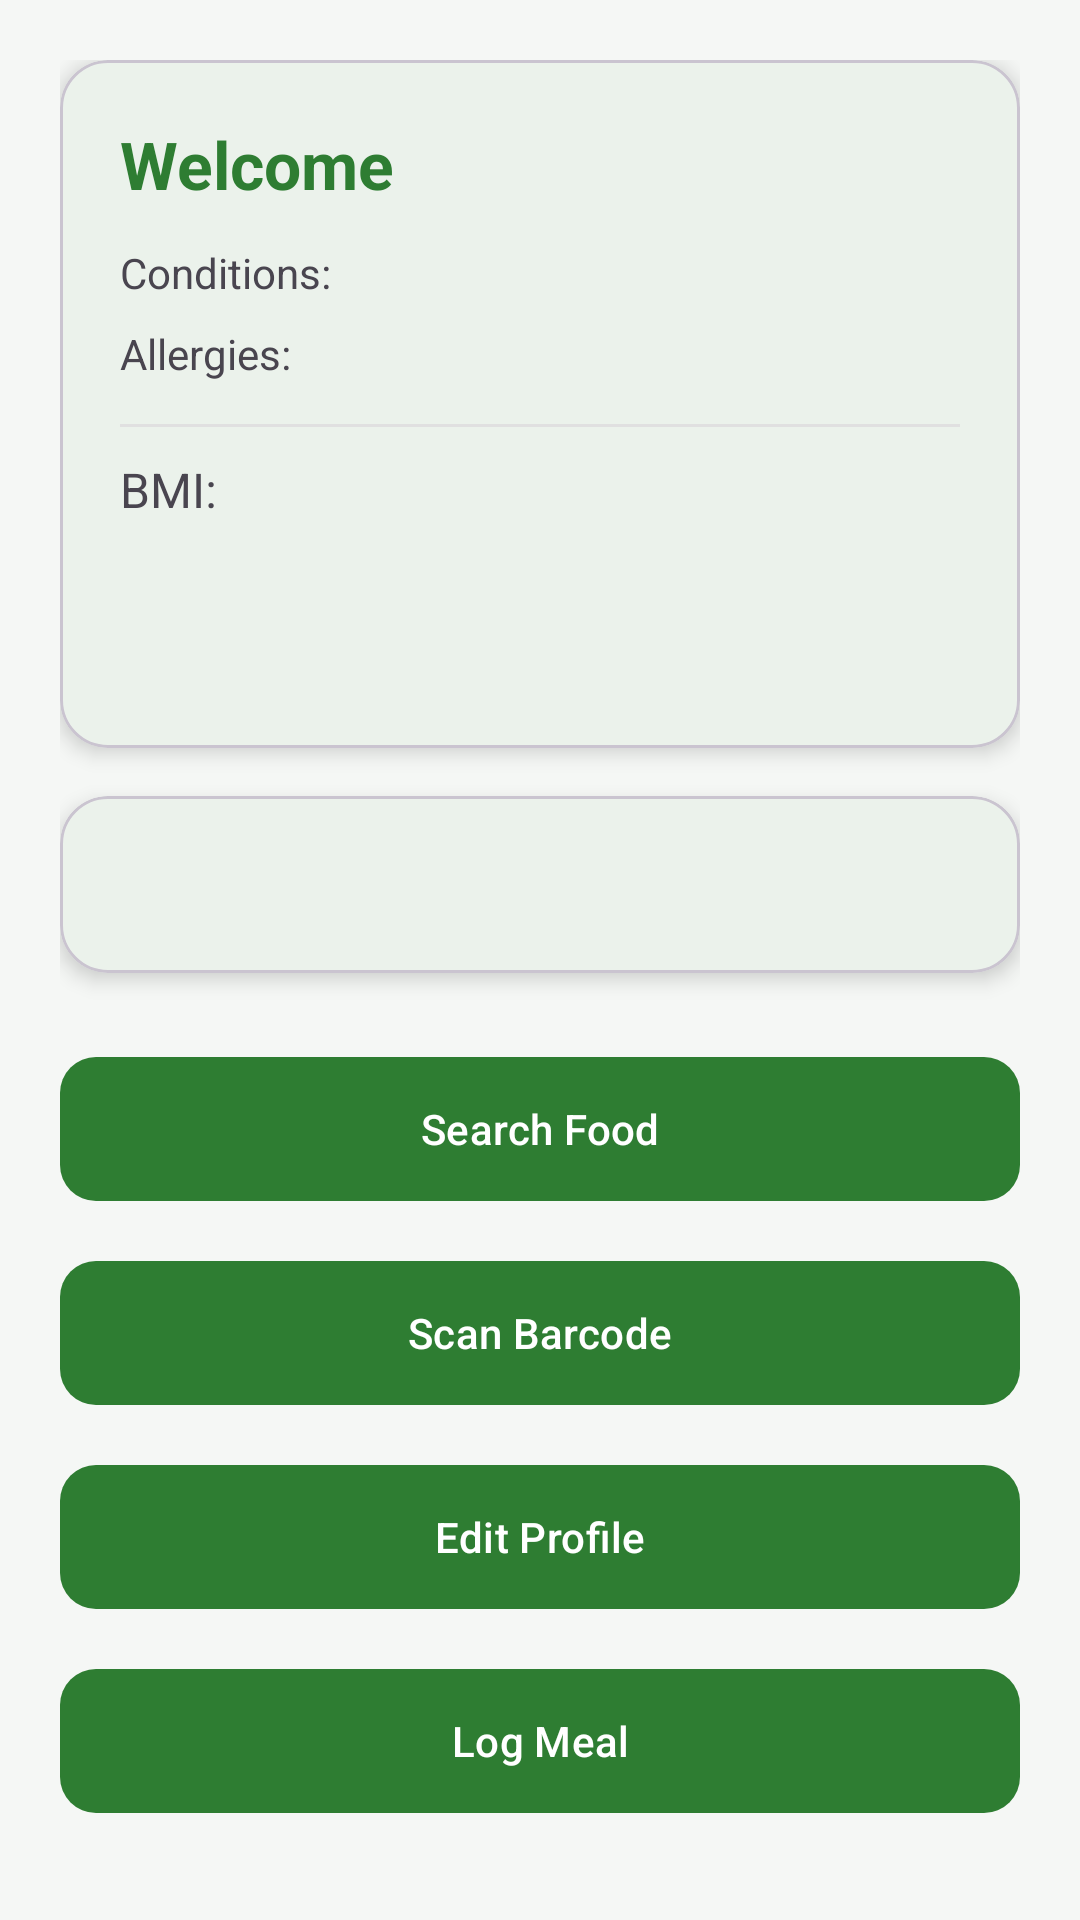

This screen was rendered from an Android layout file. Write that file and the resources it references.
<!-- AndroidManifest.xml: application theme Theme.NutriGuide -->
<!-- res/layout/activity_main.xml -->
<?xml version="1.0" encoding="utf-8"?>
<ScrollView xmlns:android="http://schemas.android.com/apk/res/android"
    xmlns:app="http://schemas.android.com/apk/res-auto"
    android:layout_width="match_parent"
    android:layout_height="match_parent"
    android:background="@color/background">

    <LinearLayout
        android:layout_width="match_parent"
        android:layout_height="wrap_content"
        android:orientation="vertical"
        android:padding="20dp">

        
        <com.google.android.material.card.MaterialCardView
            android:layout_width="match_parent"
            android:layout_height="wrap_content"
            app:cardCornerRadius="16dp"
            app:cardElevation="4dp"
            app:cardBackgroundColor="@color/surface">

            <LinearLayout
                android:layout_width="match_parent"
                android:layout_height="wrap_content"
                android:orientation="vertical"
                android:padding="20dp">

                <TextView
                    android:id="@+id/tvGreeting"
                    android:layout_width="wrap_content"
                    android:layout_height="wrap_content"
                    android:text="Welcome"
                    android:textSize="22sp"
                    android:textStyle="bold"
                    android:textColor="@color/primary" />

                <TextView
                    android:id="@+id/tvConditions"
                    android:layout_width="wrap_content"
                    android:layout_height="wrap_content"
                    android:text="Conditions: "
                    android:layout_marginTop="12dp" />

                <TextView
                    android:id="@+id/tvAllergies"
                    android:layout_width="wrap_content"
                    android:layout_height="wrap_content"
                    android:text="Allergies: "
                    android:layout_marginTop="8dp" />

                <View
                    android:layout_width="match_parent"
                    android:layout_height="1dp"
                    android:background="#E0E0E0"
                    android:layout_marginTop="14dp"
                    android:layout_marginBottom="10dp" />

                <TextView
                    android:id="@+id/tvBmi"
                    android:layout_width="wrap_content"
                    android:layout_height="wrap_content"
                    android:text="BMI: "
                    android:textSize="16sp" />

                <TextView
                    android:id="@+id/tvBmr"
                    android:layout_width="wrap_content"
                    android:layout_height="wrap_content"
                    android:textSize="16sp"
                    android:layout_marginTop="4dp" />

                <TextView
                    android:id="@+id/tvTodayCalories"
                    android:layout_width="match_parent"
                    android:layout_height="wrap_content"
                    android:layout_marginTop="8dp"
                    android:textSize="16sp"
                    android:textStyle="bold"
                    android:textColor="@color/secondary" />

            </LinearLayout>
        </com.google.android.material.card.MaterialCardView>

        
        <com.google.android.material.card.MaterialCardView
            android:layout_width="match_parent"
            android:layout_height="wrap_content"
            android:layout_marginTop="16dp"
            app:cardCornerRadius="16dp"
            app:cardElevation="4dp"
            app:cardBackgroundColor="@color/surface">

            <TextView
                android:id="@+id/tvSuggestions"
                android:layout_width="match_parent"
                android:layout_height="wrap_content"
                android:padding="20dp"
                android:textSize="14sp" />

        </com.google.android.material.card.MaterialCardView>

        
        <Button
            android:id="@+id/btnSearchFood"
            android:layout_width="match_parent"
            android:layout_height="56dp"
            android:text="Search Food"
            android:layout_marginTop="24dp"
            app:cornerRadius="12dp" />

        <Button
            android:id="@+id/btnScan"
            android:layout_width="match_parent"
            android:layout_height="56dp"
            android:text="Scan Barcode"
            android:layout_marginTop="12dp"
            app:cornerRadius="12dp" />

        <Button
            android:id="@+id/btnEditProfile"
            android:layout_width="match_parent"
            android:layout_height="56dp"
            android:text="Edit Profile"
            android:layout_marginTop="12dp"
            app:cornerRadius="12dp" />

        <Button
            android:id="@+id/btnLogMeal"
            android:layout_width="match_parent"
            android:layout_height="56dp"
            android:text="Log Meal"
            android:layout_marginTop="12dp"
            app:cornerRadius="12dp" />

    </LinearLayout>
</ScrollView>
<!-- resources referenced by this layout -->
<resources>
  <color name="background">#F5F7F5</color>
  <color name="primary">#2E7D32</color>
  <color name="secondary">#F9A825</color>
  <color name="surface">#FFFFFF</color>
  <style name="Theme.NutriGuide" parent="Base.Theme.NutriGuide" />
  <style name="Base.Theme.NutriGuide" parent="Theme.Material3.DayNight.NoActionBar">
          <item name="colorPrimary">@color/primary</item>
          <item name="colorPrimaryDark">@color/primary_dark</item>
          <item name="colorOnPrimary">@color/on_primary</item>
  
          <item name="colorSecondary">@color/secondary</item>
          <item name="colorOnSecondary">@color/on_secondary</item>
  
          <item name="android:colorBackground">@color/background</item>
          <item name="colorSurface">@color/surface</item>
          <item name="colorOnSurface">@color/on_surface</item>
      </style>
  <color name="primary_dark">#1B5E20</color>
  <color name="on_primary">#FFFFFF</color>
  <color name="on_secondary">#000000</color>
  <color name="on_surface">#1B1B1B</color>
</resources>
